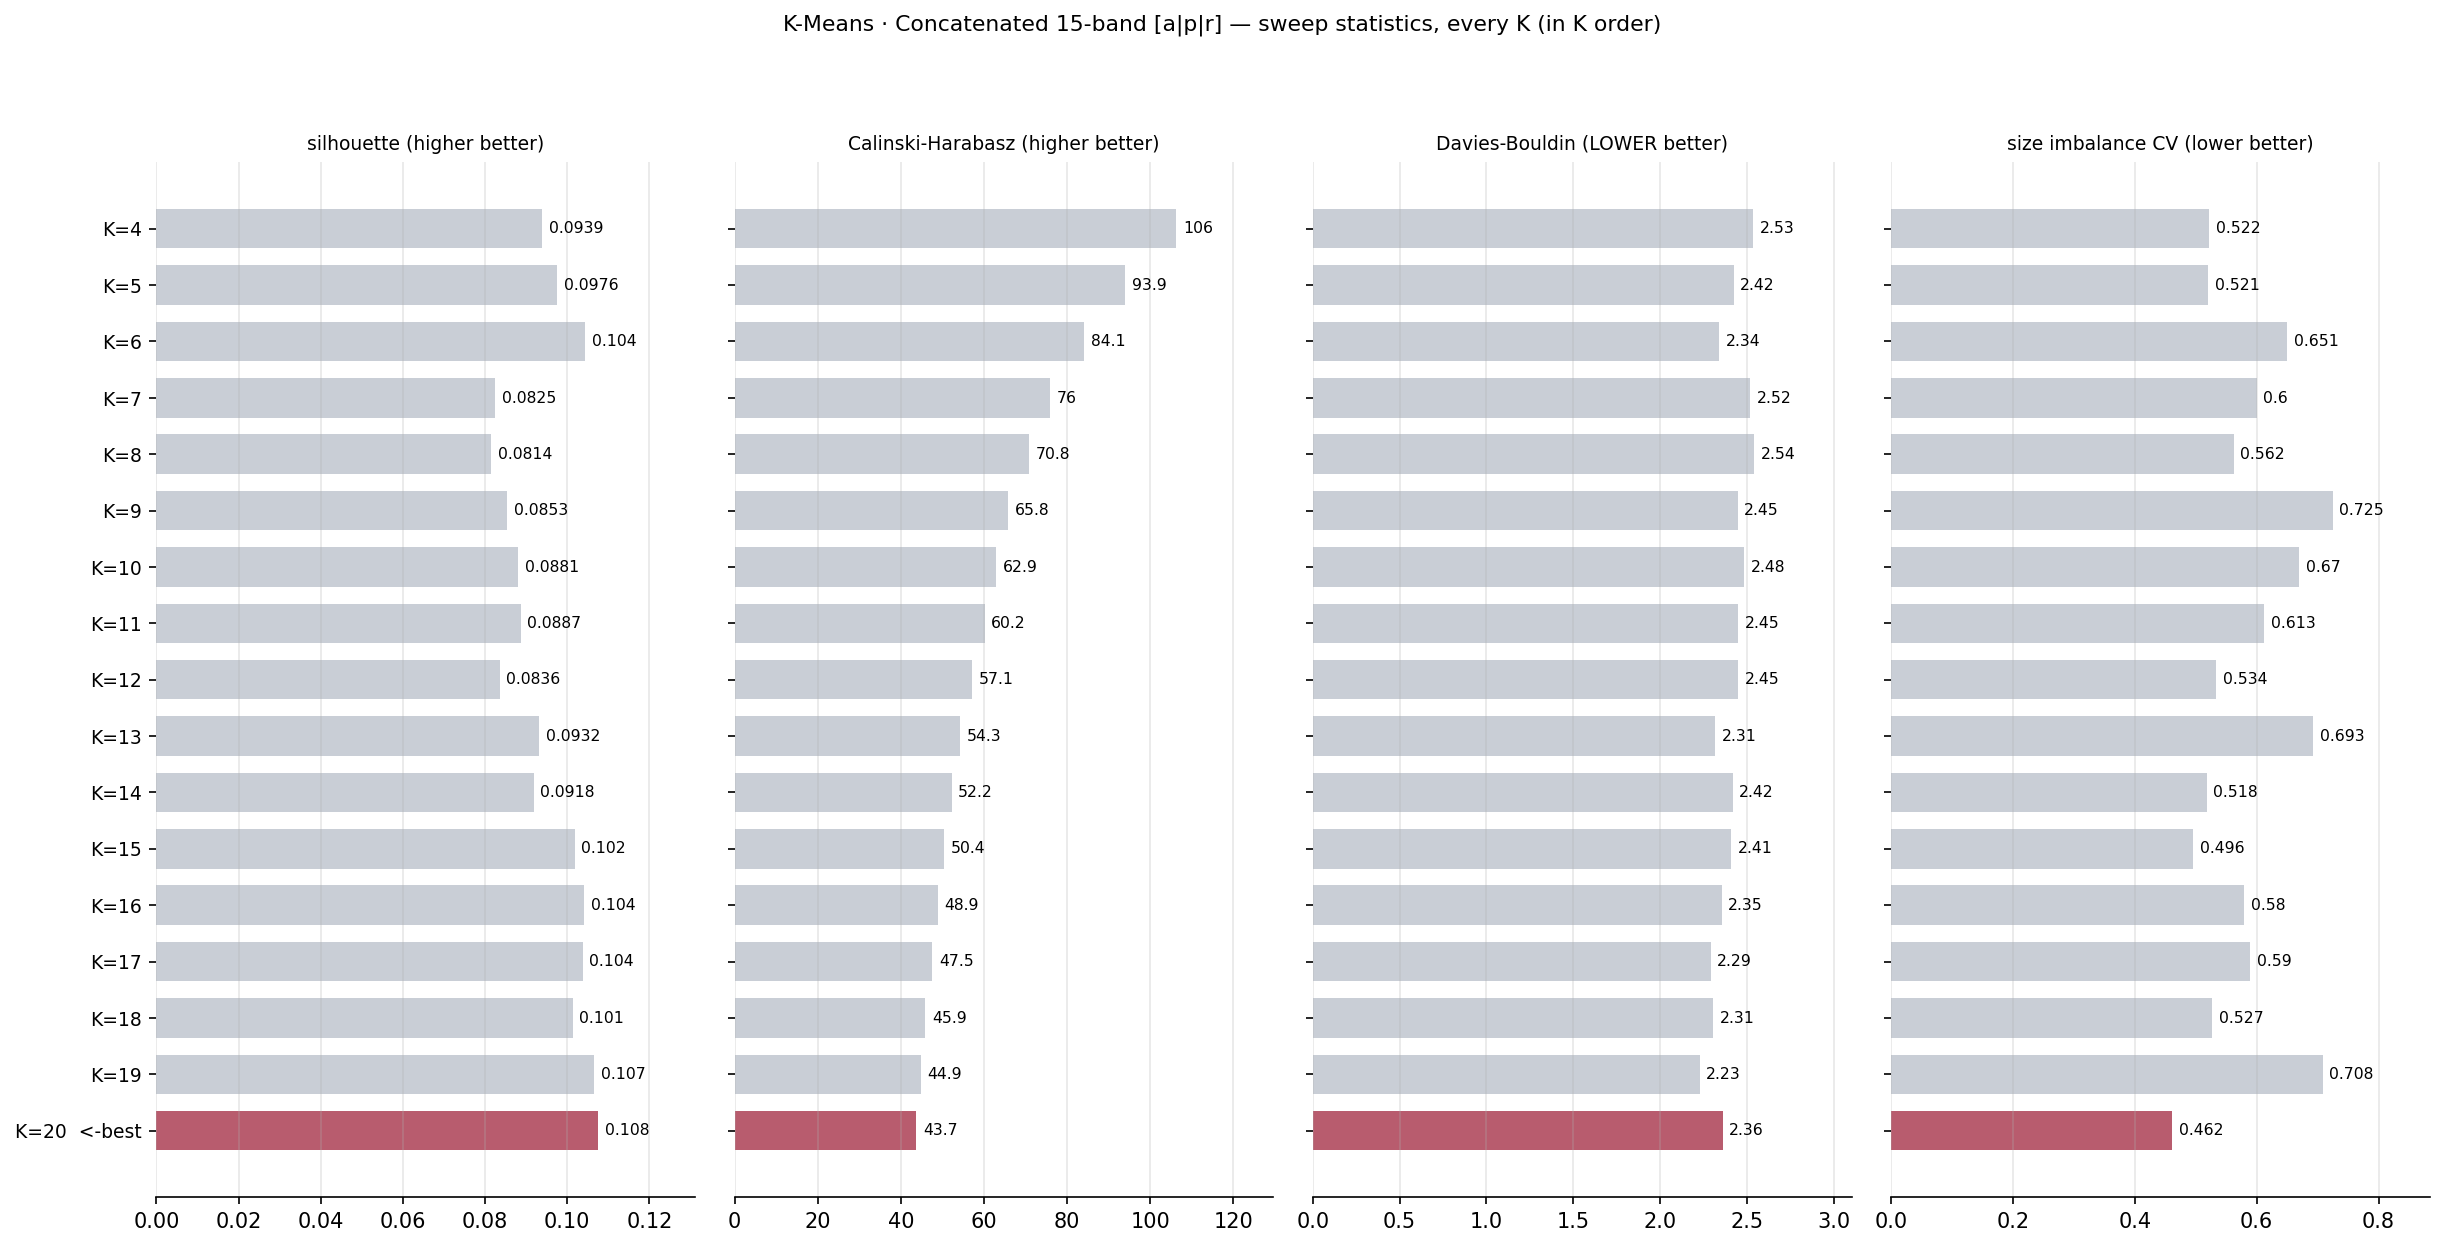

The table this chart was drawn from, first rows:
k, silhouette, calinski_harabasz, davies_bouldin, n_clusters, n_singletons, min_size, max_size, size_cv
4, 0.09386, 106.2, 2.535, 4, 0, 145, 490, 0.5218
5, 0.09762, 93.92, 2.423, 5, 0, 131, 423, 0.5209
6, 0.1044, 84.12, 2.341, 6, 0, 47, 413, 0.6506
7, 0.08253, 75.96, 2.517, 7, 0, 47, 333, 0.6004
8, 0.08141, 70.79, 2.542, 8, 0, 47, 277, 0.5622
9, 0.08534, 65.82, 2.446, 9, 0, 44, 310, 0.7247
10, 0.08806, 62.92, 2.481, 10, 0, 48, 287, 0.6699
11, 0.08865, 60.18, 2.447, 11, 0, 40, 203, 0.6125
12, 0.08358, 57.08, 2.447, 12, 0, 42, 193, 0.534
13, 0.09322, 54.32, 2.314, 13, 0, 13, 188, 0.6931
14, 0.0918, 52.21, 2.416, 14, 0, 33, 171, 0.5183
15, 0.1018, 50.41, 2.41, 15, 0, 32, 154, 0.4956
16, 0.1042, 48.89, 2.353, 16, 0, 26, 181, 0.5797
17, 0.1038, 47.54, 2.29, 17, 0, 14, 149, 0.5896
18, 0.1013, 45.86, 2.306, 18, 0, 6, 123, 0.5267
19, 0.1066, 44.88, 2.227, 19, 0, 14, 184, 0.7082
20, 0.1075, 43.69, 2.359, 20, 0, 13, 110, 0.4616
